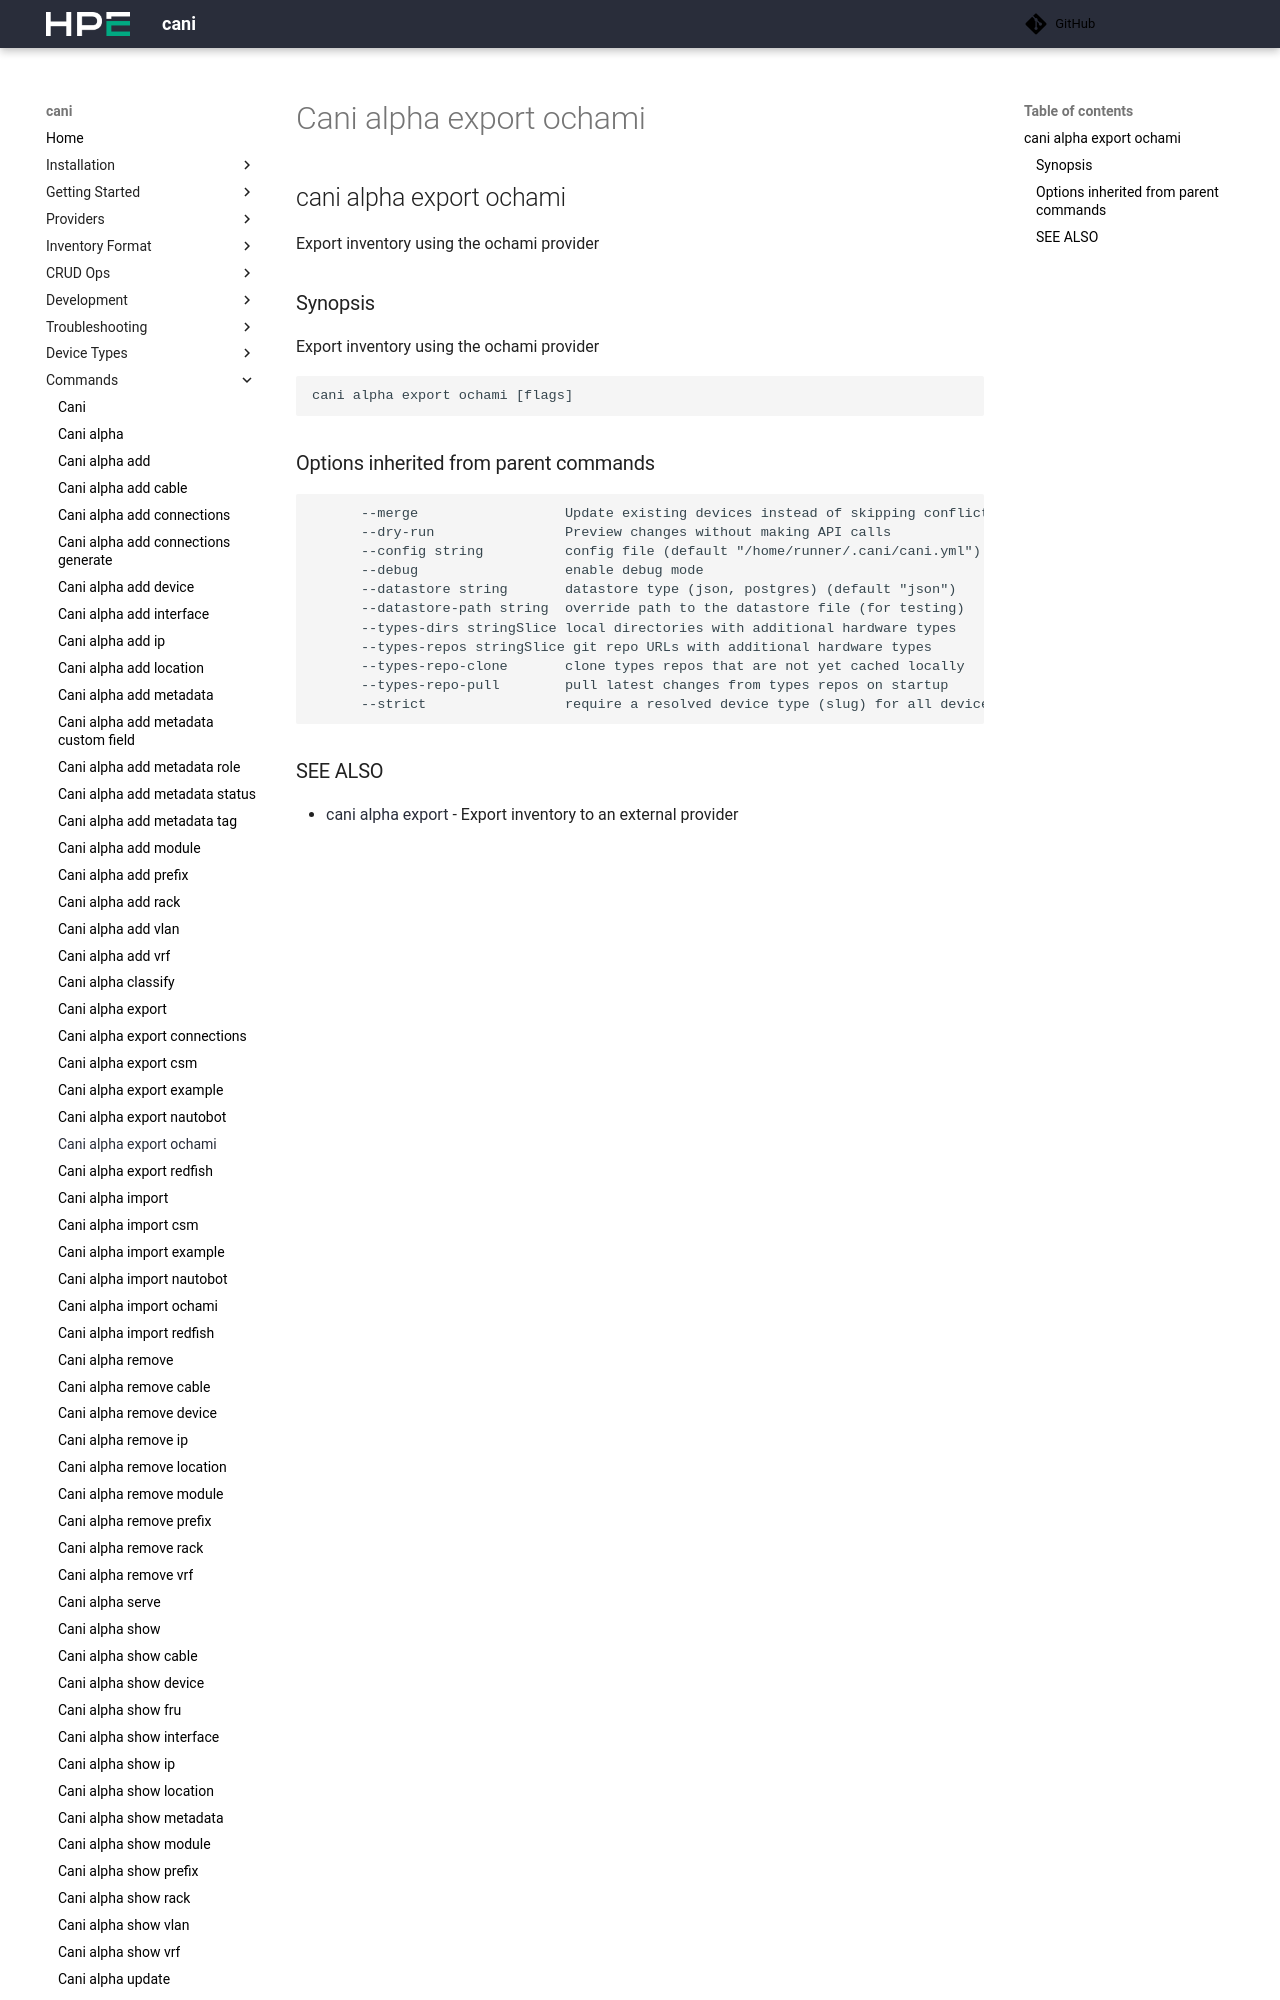

repository: Cray-HPE/cani · page: v0.8.3/commands/cani_alpha_export_ochami/index.html · generator: mkdocs

## cani alpha export ochami

Export inventory using the ochami provider

```
cani alpha export ochami [flags]
```

### Options

```
  -h, --help   help for ochami
```

### Options inherited from parent commands
